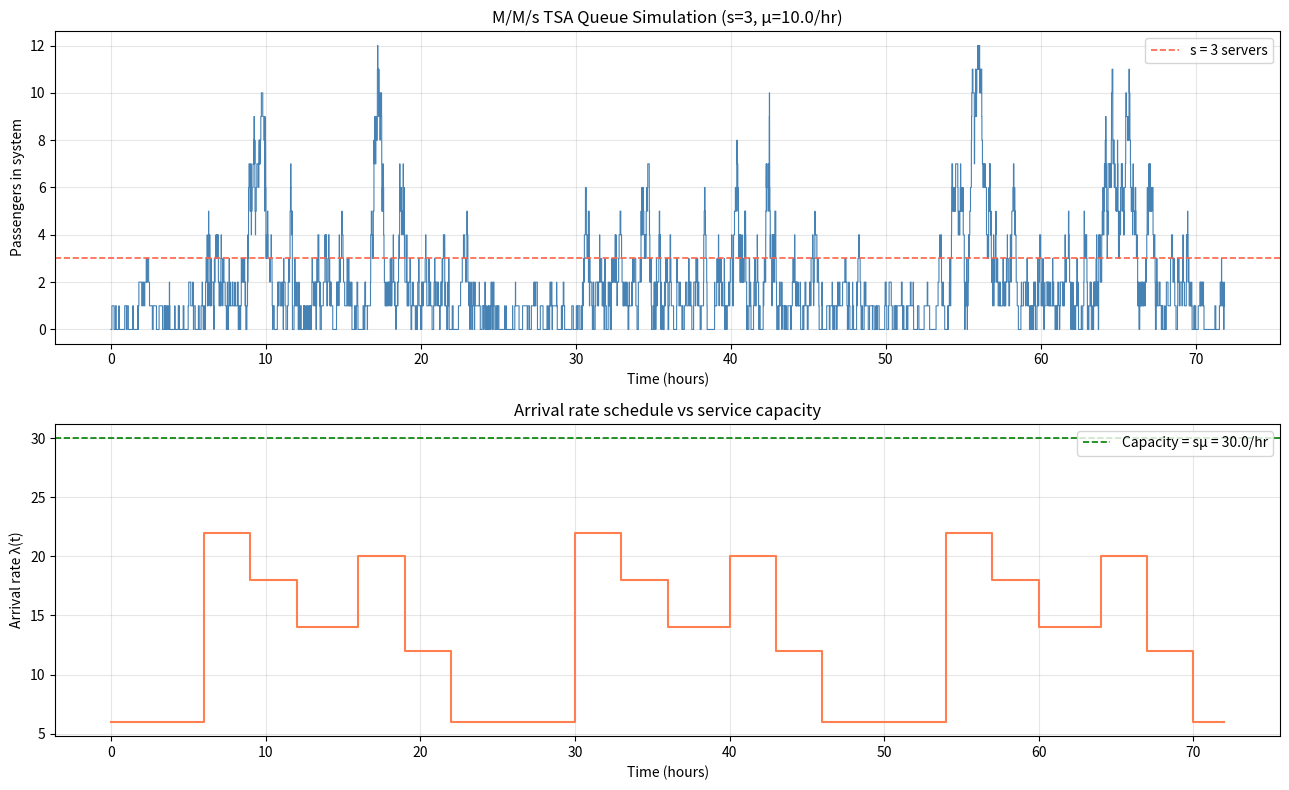

This figure's Python source:
import random
import math
import matplotlib.pyplot as plt
from collections import deque

"""
Airport TSA queueing model
This script does two things:

1. Uses steady-state M/M/s formulas to estimate the minimum number
   of TSA agents needed in each time window to keep average total
   time in system below a target threshold.

2. Simulates an M/M/s queue with time-varying arrival rate lambda(t)
   to see how the queue evolves over multiple days.

Notation:
    lambda = arrival rate (passengers/hour)
    mu     = service rate per server (passengers/hour)
    s      = number of servers (agents)

Queue discipline:
    First-come, first-served (FCFS)
"""


# Random variable generation

def exponential(rate):
    """Generate an exponential random variable with parameter 'rate'."""
    if rate <= 0:
        raise ValueError("Rate must be positive.")
    return random.expovariate(rate)


# Time-varying arrival rate

def lambda_time(t):
    """
    Time-varying arrival rate lambda(t), measured in passengers/hour.
    t is measured in hours.
    We interpret t mod 24 as hour-of-day.
    """
    hour = t % 24

    if 6 <= hour < 9:
        return 22   # morning rush
    elif 9 <= hour < 12:
        return 18
    elif 12 <= hour < 16:
        return 14
    elif 16 <= hour < 19:
        return 20   # evening rush
    elif 19 <= hour < 22:
        return 12
    else:
        return 6    # late night


# Steady-state M/M/s analytic quantities

def utilization(lamb, mu, s):
    """
    Traffic intensity per server: rho = lambda / (s*mu)
    For stability in M/M/s, we need rho < 1.

    """
    return lamb / (s * mu)


def mms_pi0(lamb, mu, s):
    """
    Compute p0 = probability the M/M/s system is empty.
    Returns None if the system is unstable.
    """
    if lamb >= s * mu:
        return None

    a = lamb / mu

    total = sum((a ** n) / math.factorial(n) for n in range(s))
    total += (a ** s) / math.factorial(s) * (1 / (1 - a / s))

    return 1.0 / total


def mms_Lq(lamb, mu, s):
    """
    Average number of customers waiting in queue, Lq, for M/M/s.
    Returns infinity if unstable.
    """
    p0 = mms_pi0(lamb, mu, s)
    if p0 is None:
        return float("inf")

    a = lamb / mu
    rho = a / s

    return p0 * ((a ** s) / math.factorial(s)) * (rho / (1 - rho) ** 2)


def mms_avg_wait_queue(lamb, mu, s):
    """
    Average waiting time in queue, Wq, in hours.
    Returns infinity if unstable.
    """
    if lamb >= s * mu:
        return float("inf")

    Lq = mms_Lq(lamb, mu, s)
    return Lq / lamb


def mms_avg_time_in_system(lamb, mu, s):
    """
    Average total time in system, W, in hours.
    W = Wq + 1/mu
    """
    Wq = mms_avg_wait_queue(lamb, mu, s)
    if Wq == float("inf"):
        return float("inf")
    return Wq + 1 / mu


# Staffing calculation by time window

def required_servers_by_window(time_windows, mu, target_W, max_servers=50):
    """
    For each time window, find the minimum number of servers s
    such that average total time in system W < target_W.

    Returns a list of dictionaries.
    """
    results = []

    for label, lamb in time_windows:
        chosen = None

        for s in range(1, max_servers + 1):
            W = mms_avg_time_in_system(lamb, mu, s)
            if W < target_W:
                chosen = {
                    "label": label,
                    "lambda": lamb,
                    "s": s,
                    "W_hours": W,
                    "Wq_hours": mms_avg_wait_queue(lamb, mu, s),
                    "rho": utilization(lamb, mu, s),
                }
                break

        if chosen is None:
            chosen = {
                "label": label,
                "lambda": lamb,
                "s": None,
                "W_hours": float("inf"),
                "Wq_hours": float("inf"),
                "rho": None,
            }

        results.append(chosen)

    return results


# M/M/s simulation with time-varying λ(t)

def mms_queue_simulation(s, mu, max_time):
    """
    Simulate an M/M/s queue with time-varying arrival rate lambda_time(t).

    Parameters
    s : int Number of servers
    mu : float Service rate per server
    max_time : float Total simulation time in hours

    Returns
    dict containing:
        times              : event times
        system_sizes       : number in system after each event
        queue_sizes        : number waiting in queue after each event
        wait_in_queue      : waiting times in queue of completed customers
        time_in_system     : total times in system of completed customers
    """
    t = 0.0
    num_in_system = 0

    # Histories for plotting
    times = [0.0]
    system_sizes = [0]
    queue_sizes = [0]

    # Completed-customer statistics
    wait_in_queue = []
    time_in_system = []

    # FCFS waiting line: store arrival times of customers waiting for service
    queue = deque()

    # For each server:
    #   server_departure[i] = scheduled departure time if busy, else inf
    #   server_arrival[i]   = arrival time of customer currently being served
    #   service_start[i]    = time service started for that customer
    server_departure = [float("inf")] * s
    server_arrival = [None] * s
    service_start = [None] * s

    # First arrival
    next_arrival = exponential(lambda_time(0))

    def find_idle_server():
        """Return index of an idle server, or None if all are busy."""
        for i in range(s):
            if server_departure[i] == float("inf"):
                return i
        return None

    def next_departure_time():
        """Return the earliest scheduled departure time."""
        return min(server_departure)

    def departing_server():
        """Return the server index with the next departure."""
        return min(range(s), key=lambda i: server_departure[i])

    while True:
        next_departure = next_departure_time()
        next_event_time = min(next_arrival, next_departure)

        if next_event_time > max_time:
            break

        # Arrival event
        if next_arrival < next_departure:
            t = next_arrival
            num_in_system += 1

            idle = find_idle_server()

            if idle is not None:
                # Customer starts service immediately
                server_arrival[idle] = t
                service_start[idle] = t
                server_departure[idle] = t + exponential(mu)
            else:
                # Customer joins queue
                queue.append(t)

            # Schedule next arrival using current time-of-day rate
            next_arrival = t + exponential(lambda_time(t))

        # Departure event
        else:
            t = next_departure
            num_in_system -= 1

            i = departing_server()

            arrival_time = server_arrival[i]
            start_time = service_start[i]

            wait_in_queue.append(start_time - arrival_time)
            time_in_system.append(t - arrival_time)

            if queue:
                # Next waiting customer enters service immediately
                next_customer_arrival = queue.popleft()
                server_arrival[i] = next_customer_arrival
                service_start[i] = t
                server_departure[i] = t + exponential(mu)
            else:
                # Server becomes idle
                server_arrival[i] = None
                service_start[i] = None
                server_departure[i] = float("inf")

        times.append(t)
        system_sizes.append(num_in_system)
        queue_sizes.append(len(queue))

    return {
        "times": times,
        "system_sizes": system_sizes,
        "queue_sizes": queue_sizes,
        "wait_in_queue": wait_in_queue,
        "time_in_system": time_in_system,
    }


# Simulation summary

def summarize_simulation(results):
    """
    Compute summary statistics from simulation output.
    Times are reported in minutes where relevant.
    """
    system_sizes = results["system_sizes"]
    queue_sizes = results["queue_sizes"]
    wait_in_queue = results["wait_in_queue"]
    time_in_system = results["time_in_system"]

    avg_num_in_system = sum(system_sizes) / len(system_sizes) if system_sizes else 0.0
    avg_queue_length = sum(queue_sizes) / len(queue_sizes) if queue_sizes else 0.0
    avg_wait_queue = (sum(wait_in_queue) / len(wait_in_queue) * 60) if wait_in_queue else 0.0
    avg_time_system = (sum(time_in_system) / len(time_in_system) * 60) if time_in_system else 0.0

    return {
        "avg_num_in_system": avg_num_in_system,
        "avg_queue_length": avg_queue_length,
        "avg_wait_in_queue_min": avg_wait_queue,
        "avg_time_in_system_min": avg_time_system,
        "peak_system_size": max(system_sizes) if system_sizes else 0,
        "peak_queue_size": max(queue_sizes) if queue_sizes else 0,
        "customers_served": len(time_in_system),
    }


# Plotting
# Used claude because don't know matplotlib that well
def plot_results(sim_results, s, mu, max_time):
    """Plot system size and arrival-rate schedule."""
    times = sim_results["times"]
    system_sizes = sim_results["system_sizes"]

    fig, axes = plt.subplots(2, 1, figsize=(13, 8))

    # Top plot: number in system
    axes[0].step(times, system_sizes, where="post", linewidth=0.8, color="steelblue")
    axes[0].axhline(
        s,
        color="tomato",
        linestyle="--",
        linewidth=1.2,
        label=f"s = {s} servers"
    )
    axes[0].set_xlabel("Time (hours)")
    axes[0].set_ylabel("Passengers in system")
    axes[0].set_title(f"M/M/s TSA Queue Simulation (s={s}, μ={mu}/hr)")
    axes[0].legend()
    axes[0].grid(True, alpha=0.3)

    # Bottom plot: lambda(t) vs capacity
    hours = list(range(int(max_time) + 1))
    rates = [lambda_time(h) for h in hours]

    axes[1].step(hours, rates, where="post", linewidth=1.5, color="coral")
    axes[1].axhline(
        s * mu,
        color="green",
        linestyle="--",
        linewidth=1.2,
        label=f"Capacity = sμ = {s*mu}/hr"
    )
    axes[1].set_xlabel("Time (hours)")
    axes[1].set_ylabel("Arrival rate λ(t)")
    axes[1].set_title("Arrival rate schedule vs service capacity")
    axes[1].legend()
    axes[1].grid(True, alpha=0.3)

    plt.tight_layout()
    plt.show()


# Main script

def main():
    random.seed(460)

    mu = 10.0                    # passengers/hour/server
    target_W = 20 / 60           # target total time in system, in hours
    max_time = 72                # simulate 3 days

    time_windows = [
        ("Late night  (0-6)", 6),
        ("Morning rush (6-9)", 22),
        ("Mid-morning (9-12)", 18),
        ("Afternoon   (12-16)", 14),
        ("Evening rush(16-19)", 20),
        ("Evening     (19-22)", 12),
    ]

    # Analytic staffing estimates
    print(f"Service rate μ = {mu:.1f} passengers/hour per agent")
    print(f"Target total time in system W < {target_W*60:.0f} minutes\n")
    print(f"{'Period':<25} {'λ':>4} {'min s':>6} {'Wq (min)':>10} {'W (min)':>10} {'ρ':>8}")
    print("-" * 72)

    staffing_results = required_servers_by_window(time_windows, mu, target_W)
    required_s = []

    for row in staffing_results:
        label = row["label"]
        lamb = row["lambda"]
        s = row["s"]

        if s is None:
            print(f"{label:<25} {lamb:>4} {'--':>6} {'inf':>10} {'inf':>10} {'--':>8}")
        else:
            required_s.append(s)
            print(
                f"{label:<25} {lamb:>4} {s:>6} "
                f"{row['Wq_hours']*60:>9.2f}m "
                f"{row['W_hours']*60:>9.2f}m "
                f"{row['rho']:>8.3f}"
            )

    print("-" * 72)

    s_opt = max(required_s)
    print(f"\nPeak demand requires s = {s_opt} agents.")
    print("This is the smallest staffing level that keeps the")
    print("steady-state M/M/s average time in system below the target")
    print("in every time window.\n")

    # Simulation
    sim_results = mms_queue_simulation(s_opt, mu, max_time)
    summary = summarize_simulation(sim_results)

    print(f"Simulation results over {max_time:.0f} hours:")
    print(f"  Average number in system : {summary['avg_num_in_system']:.2f}")
    print(f"  Average queue length     : {summary['avg_queue_length']:.2f}")
    print(f"  Average wait in queue    : {summary['avg_wait_in_queue_min']:.2f} minutes")
    print(f"  Average time in system   : {summary['avg_time_in_system_min']:.2f} minutes")
    print(f"  Peak system size         : {summary['peak_system_size']}")
    print(f"  Peak queue size          : {summary['peak_queue_size']}")
    print(f"  Customers served         : {summary['customers_served']}")

    # Plot
    plot_results(sim_results, s_opt, mu, max_time)


if __name__ == "__main__":
    main()
